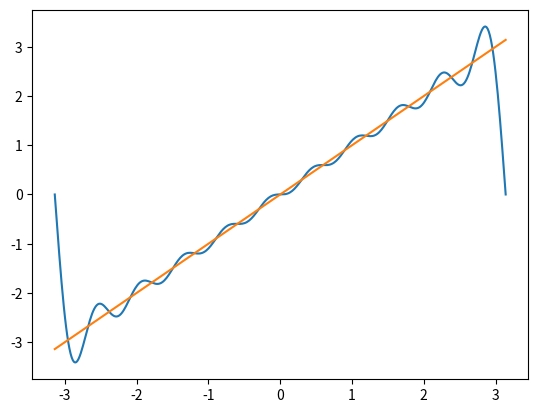

Recreate this plot in Python.
import math
import matplotlib.pyplot as plt
import numpy as np



############################################
# Change these

TERMS = 10

START = -math.pi
END = math.pi

def actual_function(x):
    return x


# Constant term
a_0 = 0

# Coefficients of the cosine terms
def a_n(n):
    return 0

# Coeffients of the sine terms
def b_n(n):
    return -2 * math.cos(n*math.pi) / n


#############################################




def fourier_series(a_0, a_n, b_n, terms=TERMS):
    """
    Returns a function that calculates the Fourier series approximation of a given function.

    Parameters:
    a_0 (float): The DC offset of the function.
    a_n (function): A function that takes an integer n and returns the coefficient of the cosine term with frequency n.
    b_n (function): A function that takes an integer n and returns the coefficient of the sine term with frequency n.
    terms (int): The number of terms to use in the Fourier series approximation.

    Returns:
    function: A function that takes a single argument x and returns the value of the Fourier series approximation at x.
    """
    
    def f_x(x):
        value = a_0 / 2
        for n in range(1, terms+1):
            value += a_n(n) * np.cos(n * x) + b_n(n) * np.sin(n * x)
        return value

    return f_x


# Generate x values
x = np.linspace(START, END, 400)

# Generate y values
fourier_approx = fourier_series(a_0, a_n, b_n)
y = fourier_approx(x)

# Plot the graph
plt.plot(x, y)
plt.plot(x, actual_function(x))
plt.show()
